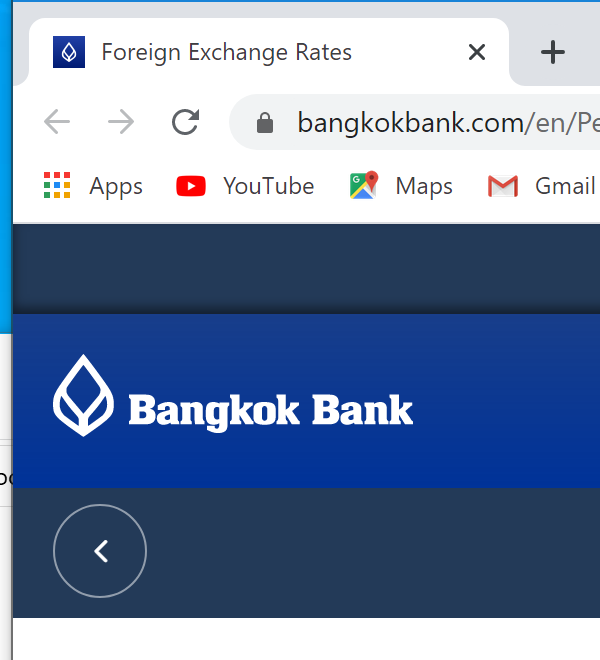
Workflow: Bkk

Step 1: Close Window 'chrome.exe Foreign' in window 'Foreign Exchange Rates' (chrome.exe)
